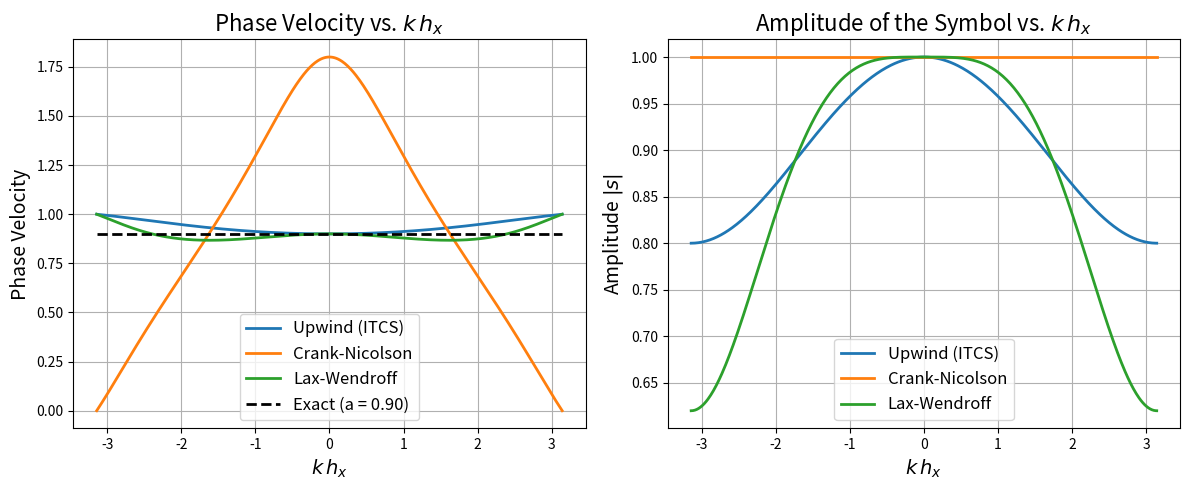

This chart was generated by the following Python code:
import numpy as np
import matplotlib.pyplot as plt

# -------------------------------
# Parameters and Setup
# -------------------------------

a = 0.9          # advection speed (a > 0)
ht = 1.0         # time step size
hx = 1.0         # spatial step size
gamma = a * ht / hx  # Courant number

# Create an array for k*h_x ranging from -pi to pi
k_hx = np.linspace(-np.pi, np.pi, 500)
# Recover k from k*h_x (since hx = 1, k == k_hx; but we write it generally)
ks = k_hx / hx

# -------------------------------
# 1. Upwind Scheme (ITCS)
# -------------------------------
# The update rule is: u^{n+1}_j = (1-gamma) * u^n_j + gamma * u^n_{j-1}
# For a Fourier mode u^n_j = exp(i k x_j), we have:
#   s_up = (1-gamma) + gamma * exp(-i k hx)
s_upwind = (1 - gamma) + gamma * np.exp(-1j * ks * hx)
# The dispersion relation is defined via: exp(-i omega ht) = s.
# Taking the logarithm, we get:
omega_upwind = 1j * np.log(s_upwind) / ht

# -------------------------------
# 2. Crank-Nicolson Scheme
# -------------------------------
# A centered-in-time and centered-in-space discretization gives:
#   s_CN = (1 - i*gamma*sin(k hx)) / (1 + i*gamma*sin(k hx))
s_CN = (1 - 1j * gamma * np.sin(ks * hx)) / (1 + 1j * gamma * np.sin(ks * hx))
omega_CN = 1j * np.log(s_CN) / ht

# -------------------------------
# 3. Lax-Wendroff Scheme
# -------------------------------
# The Lax-Wendroff update:
#   u^{n+1}_j = u^n_j - (gamma/2)*(u^n_{j+1} - u^n_{j-1})
#               + (gamma^2/2)*(u^n_{j+1} - 2u^n_j + u^n_{j-1})
# leads to the symbol:
#   s_LW = 1 - gamma^2
#          + (-gamma/2 + gamma^2/2)*exp(i k hx)
#          + ( gamma/2 + gamma^2/2)*exp(-i k hx)
s_LW = (1 - gamma**2
        + np.exp(1j * ks * hx) * (-gamma/2 + gamma**2/2)
        + np.exp(-1j * ks * hx) * (gamma/2 + gamma**2/2))
omega_LW = 1j * np.log(s_LW) / ht

# -------------------------------
# Compute Phase Velocity and Amplitude
# -------------------------------

# The phase velocity for a scheme is defined as:
#   c_phase = Re(omega) / k
# We need to handle k = 0 specially.
def compute_phase_velocity(omega, ks, a_exact):
    phase_vel = np.zeros_like(ks, dtype=float)
    for i, k in enumerate(ks):
        if np.abs(k) < 1e-6:
            # For k -> 0, the exact phase velocity should be a
            phase_vel[i] = a_exact
        else:
            phase_vel[i] = np.real(omega[i]) / k
    return phase_vel

phase_upwind = compute_phase_velocity(omega_upwind, ks, a)
phase_CN     = compute_phase_velocity(omega_CN, ks, a)
phase_LW     = compute_phase_velocity(omega_LW, ks, a)

# The amplitude of the symbol (|s|) indicates the dissipation:
#   - |s| = 1 means no amplitude change (no dissipation),
#   - |s| < 1 indicates dissipation.
amp_upwind = np.abs(s_upwind)
amp_CN     = np.abs(s_CN)
amp_LW     = np.abs(s_LW)

# -------------------------------
# Plotting
# -------------------------------

plt.figure(figsize=(12, 5))

# Plot Phase Velocity vs. k*hx
plt.subplot(1, 2, 1)
plt.plot(k_hx, phase_upwind, label="Upwind (ITCS)", lw=2)
plt.plot(k_hx, phase_CN, label="Crank-Nicolson", lw=2)
plt.plot(k_hx, phase_LW, label="Lax-Wendroff", lw=2)
plt.plot(k_hx, a * np.ones_like(k_hx), 'k--', label="Exact (a = {:.2f})".format(a), lw=2)
plt.xlabel(r"$k\,h_x$", fontsize=14)
plt.ylabel("Phase Velocity", fontsize=14)
plt.title("Phase Velocity vs. $k\,h_x$", fontsize=16)
plt.legend(fontsize=12)
plt.grid(True)

# Plot Amplitude of the Symbol vs. k*hx
plt.subplot(1, 2, 2)
plt.plot(k_hx, amp_upwind, label="Upwind (ITCS)", lw=2)
plt.plot(k_hx, amp_CN, label="Crank-Nicolson", lw=2)
plt.plot(k_hx, amp_LW, label="Lax-Wendroff", lw=2)
plt.xlabel(r"$k\,h_x$", fontsize=14)
plt.ylabel(r"Amplitude $|s|$", fontsize=14)
plt.title("Amplitude of the Symbol vs. $k\,h_x$", fontsize=16)
plt.legend(fontsize=12)
plt.grid(True)

plt.tight_layout()
plt.show()
